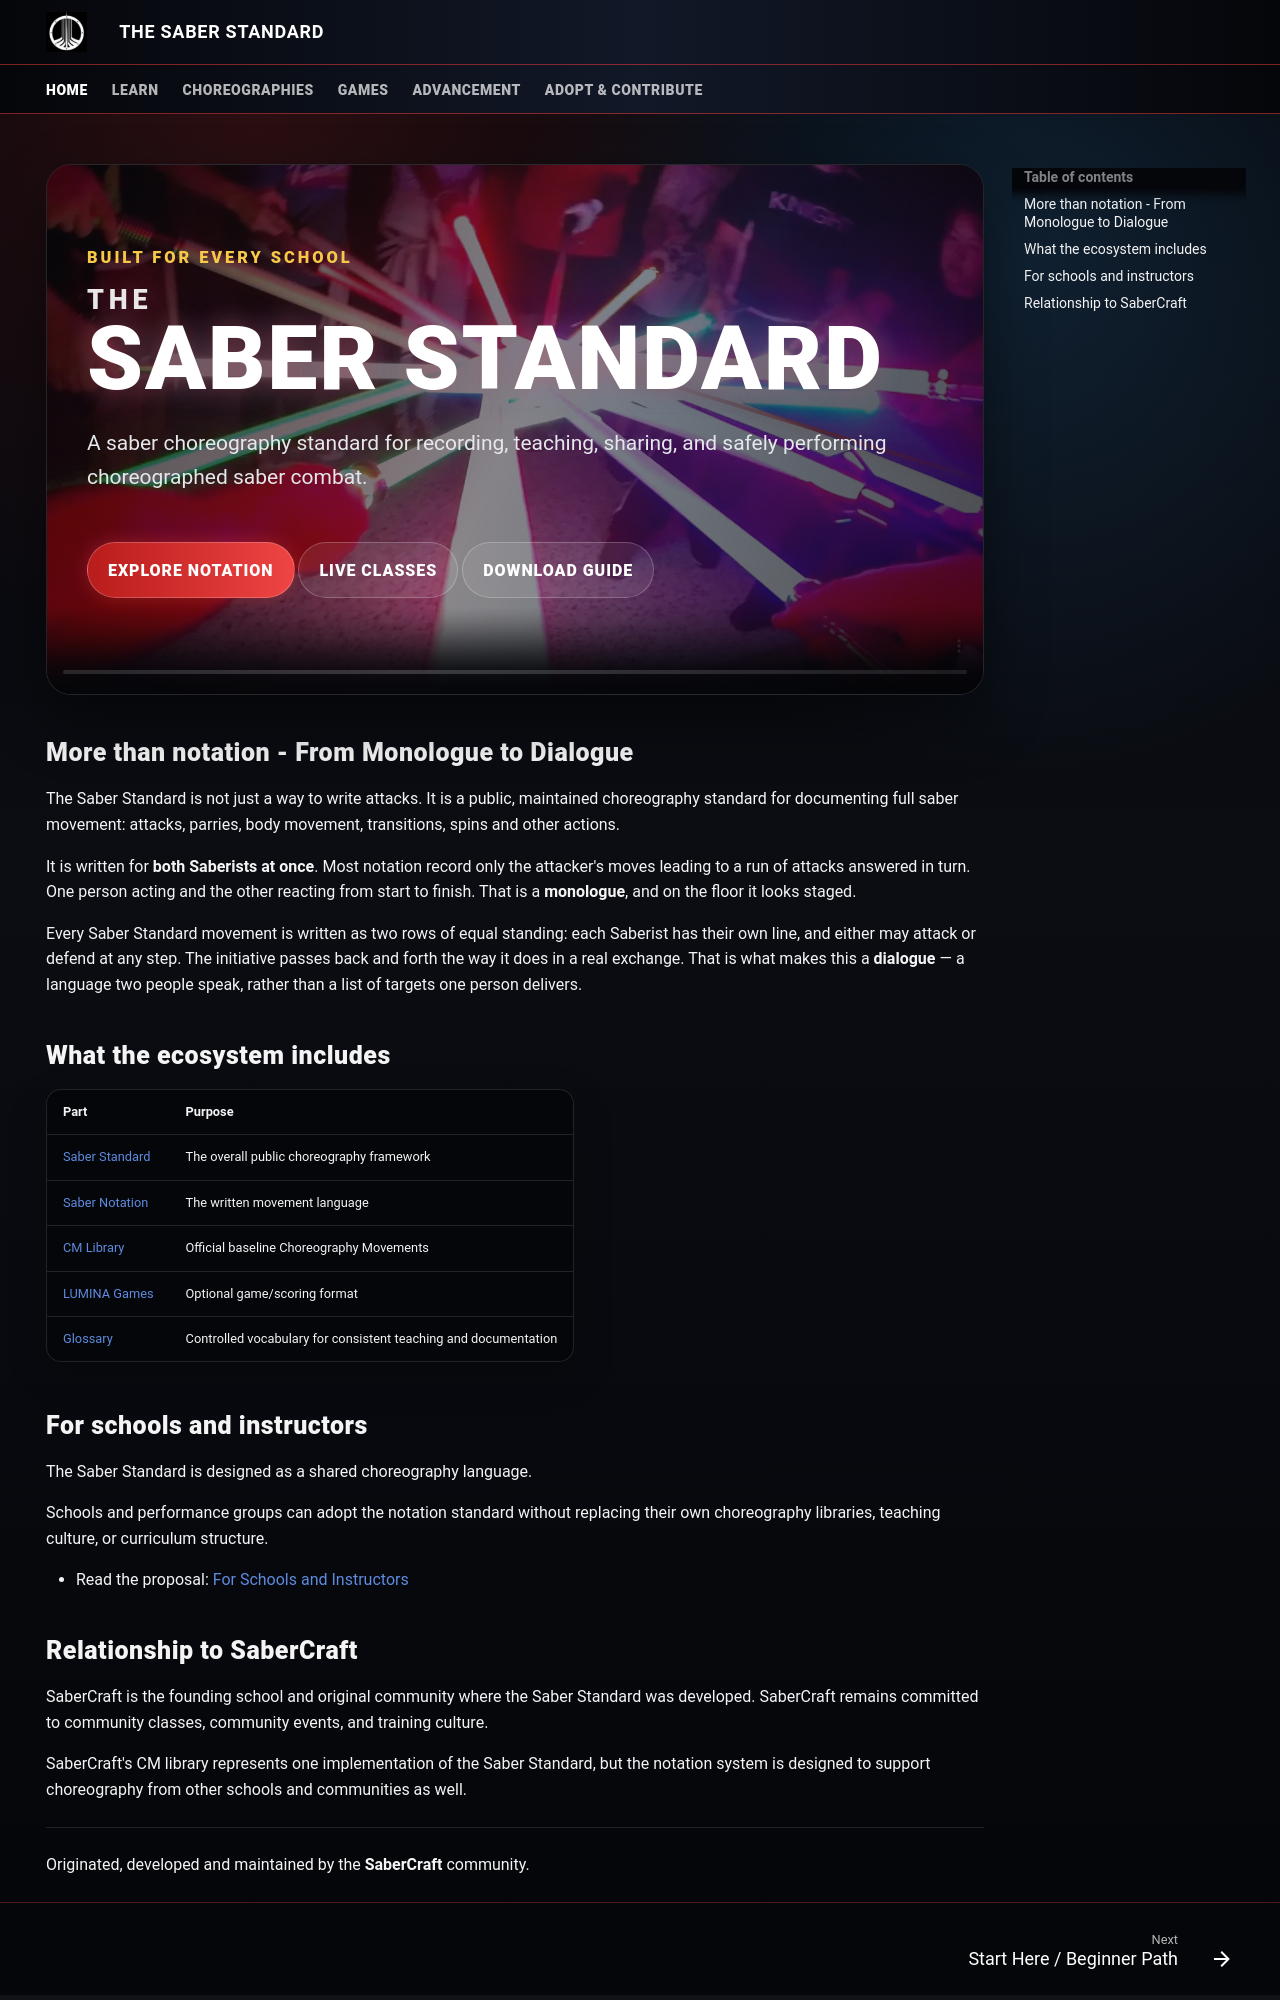

repository: SaberCraftOrg/saber-standard · page: index.html · generator: mkdocs

---
hide:
  - navigation
---

<div class="lumina-hero" markdown>
<video class="lumina-hero__video" muted loop playsinline preload="none" poster="assets/images/hero-poster.webp" data-src="assets/video/sabercraft-opening.mp4" aria-hidden="true" tabindex="-1"></video>
<div class="lumina-hero__scrim" aria-hidden="true"></div>
<p class="lumina-hero__eyebrow">Built for every school</p>

# <span class="lumina-hero__article">The</span> Saber Standard

<p class="lumina-hero__subtitle">A saber choreography standard for recording, teaching, sharing, and safely performing choreographed saber combat.</p>

<div class="lumina-actions" markdown>
[Explore Notation](notation/index.md){ .lumina-button .lumina-button--primary }
[Live Classes](classes.md){ .lumina-button .lumina-button--secondary }
[Download Guide](assets/downloads/SaberCraft-Notation-System-CM-Core-Worksheet.pdf){ .lumina-button .lumina-button--secondary }
</div>
</div>

## More than notation - From Monologue to Dialogue

The Saber Standard is not just a way to write attacks. It is a public, maintained choreography standard for documenting full saber movement: attacks, parries, body movement, transitions, spins and other actions.

It is written for **both Saberists at once**. Most notation record only the attacker's moves leading to a run of attacks answered in turn. One person acting and the other reacting from start to finish. That is a **monologue**, and on the floor it looks staged.

Every Saber Standard movement is written as two rows of equal standing: each Saberist has their own line, and either may attack or defend at any step. The initiative passes back and forth the way it does in a real exchange. That is what makes this a **dialogue** — a language two people speak, rather than a list of targets one person delivers.

## What the ecosystem includes

| Part | Purpose |
|---|---|
| [Saber Standard](standard.md) | The overall public choreography framework |
| [Saber Notation](notation/index.md) | The written movement language |
| [CM Library](core/index.md) | Official baseline Choreography Movements |
| [LUMINA Games](games/index.md) | Optional game/scoring format |
| [Glossary](glossary.md) | Controlled vocabulary for consistent teaching and documentation |

## For schools and instructors

The Saber Standard is designed as a shared choreography language.

Schools and performance groups can adopt the notation standard without replacing their own choreography libraries, teaching culture, or curriculum structure.

- Read the proposal: [For Schools and Instructors](for-schools.md)
